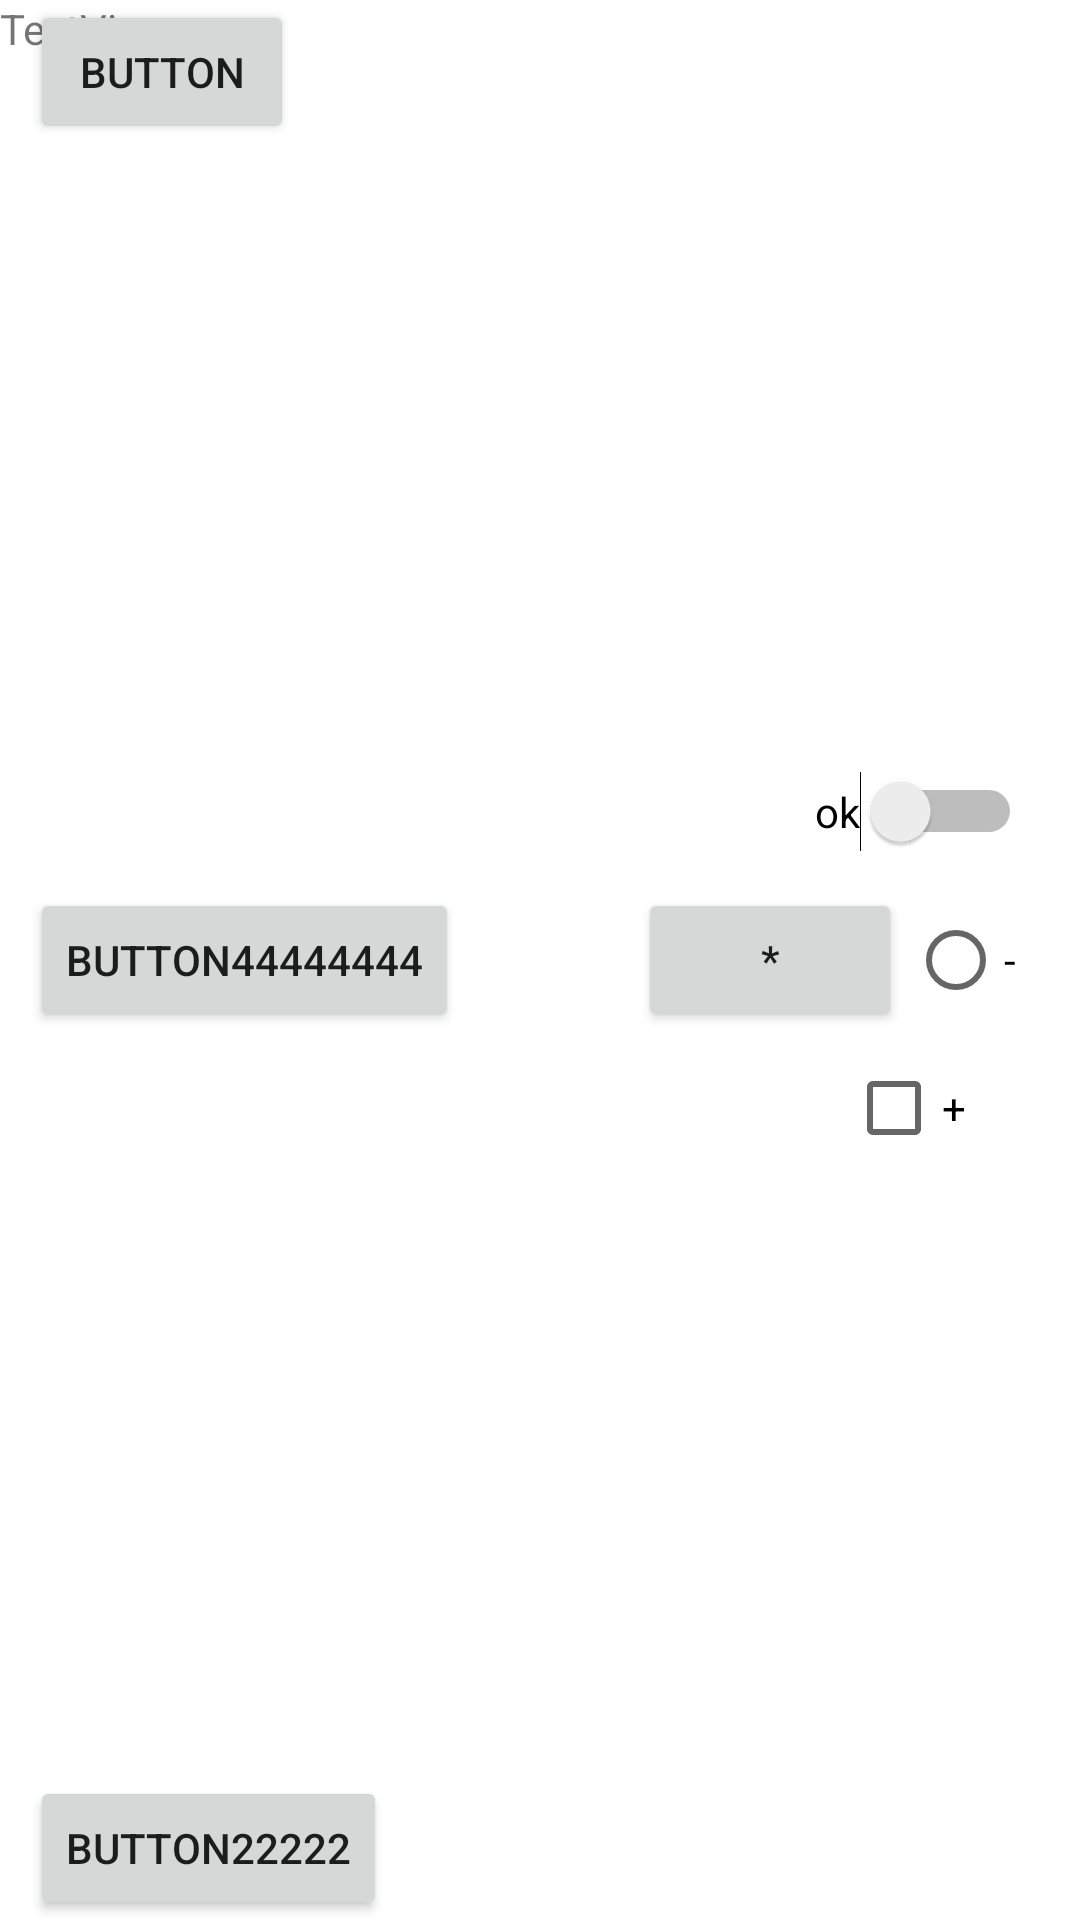

Android layout source for this screen:
<!-- AndroidManifest.xml: application theme Theme.NASANews -->
<!-- res/layout/test_fragment.xml -->
<?xml version="1.0" encoding="utf-8"?>
<androidx.constraintlayout.widget.ConstraintLayout xmlns:android="http://schemas.android.com/apk/res/android"
    xmlns:app="http://schemas.android.com/apk/res-auto"
    xmlns:tools="http://schemas.android.com/tools"
    android:layout_width="match_parent"
    android:layout_height="match_parent">

    <Button
        android:id="@+id/button1"
        android:layout_width="wrap_content"
        android:layout_height="wrap_content"
        android:layout_marginStart="10dp"
        android:text="Button"
        app:layout_constraintBottom_toTopOf="@+id/button2"
        app:layout_constraintStart_toStartOf="parent"
        app:layout_constraintTop_toTopOf="parent"
        app:layout_constraintVertical_chainStyle="spread_inside" />

    <Button
        android:id="@+id/button2"
        android:layout_width="wrap_content"
        android:layout_height="wrap_content"
        android:layout_marginStart="10dp"
        android:text="Button44444444"
        app:layout_constraintBottom_toTopOf="@+id/button3"
        app:layout_constraintStart_toStartOf="parent"
        app:layout_constraintTop_toBottomOf="@+id/button1" />

    <Button
        android:id="@+id/button3"
        android:layout_width="wrap_content"
        android:layout_height="wrap_content"
        android:layout_marginStart="10dp"
        android:text="Button22222"
        app:layout_constraintBottom_toBottomOf="parent"
        app:layout_constraintStart_toStartOf="parent"
        app:layout_constraintTop_toBottomOf="@+id/button2" />

    <androidx.constraintlayout.widget.Barrier
        android:layout_width="wrap_content"
        android:layout_height="wrap_content"
        app:barrierDirection="end"
        app:constraint_referenced_ids="button2,button1,button3"
        tools:layout_editor_absoluteX="177dp"
        tools:layout_editor_absoluteY="326dp" />

    <Button
        android:id="@+id/button4"
        android:layout_width="wrap_content"
        android:layout_height="wrap_content"
        android:text="*"
        app:layout_constraintBottom_toBottomOf="parent"
        app:layout_constraintEnd_toEndOf="parent"
        app:layout_constraintHorizontal_bias="0.5"
        app:layout_constraintStart_toEndOf="@+id/button2"
        app:layout_constraintTop_toTopOf="parent" />

    <Switch
        android:id="@+id/switch1"
        android:layout_width="wrap_content"
        android:layout_height="wrap_content"
        android:text="ok"
        app:layout_constraintCircle="@id/button4"
        app:layout_constraintCircleRadius="70dp"
        app:layout_constraintCircleAngle="45"
        tools:layout_editor_absoluteX="238dp"
        tools:layout_editor_absoluteY="284dp" />

    <RadioButton
        android:id="@+id/radioButton2"
        android:layout_width="wrap_content"
        android:layout_height="wrap_content"
        android:text="-"
        app:layout_constraintCircle="@id/button4"
        app:layout_constraintCircleRadius="70dp"
        app:layout_constraintCircleAngle="90"
        tools:layout_editor_absoluteX="235dp"
        tools:layout_editor_absoluteY="427dp" />

    <CheckBox
        android:id="@+id/checkBox2"
        android:layout_width="wrap_content"
        android:layout_height="wrap_content"
        android:text="+"
        app:layout_constraintCircle="@id/button4"
        app:layout_constraintCircleRadius="70dp"
        app:layout_constraintCircleAngle="135"
        tools:layout_editor_absoluteX="293dp"
        tools:layout_editor_absoluteY="390dp" />

    <androidx.constraintlayout.widget.Group
        android:id="@+id/test_group"
        app:constraint_referenced_ids="button4,switch1,radioButton2,checkBox2"
        android:layout_height="wrap_content"
        android:layout_width="wrap_content">
    </androidx.constraintlayout.widget.Group>

    <TextView
        android:id="@+id/textView"
        android:layout_width="0dp"
        android:layout_height="wrap_content"
        android:text="TextView"
        app:layout_constraintTop_toTopOf="parent"
        tools:layout_editor_absoluteX="271dp" />


</androidx.constraintlayout.widget.ConstraintLayout>
<!-- resources referenced by this layout -->
<resources>
  <style name="Theme.NASANews" parent="Theme.MaterialComponents.DayNight.DarkActionBar">
          
          
          
          <item name="android:statusBarColor" tools:targetApi="l">?attr/colorPrimaryVariant</item>
          
      </style>
</resources>
